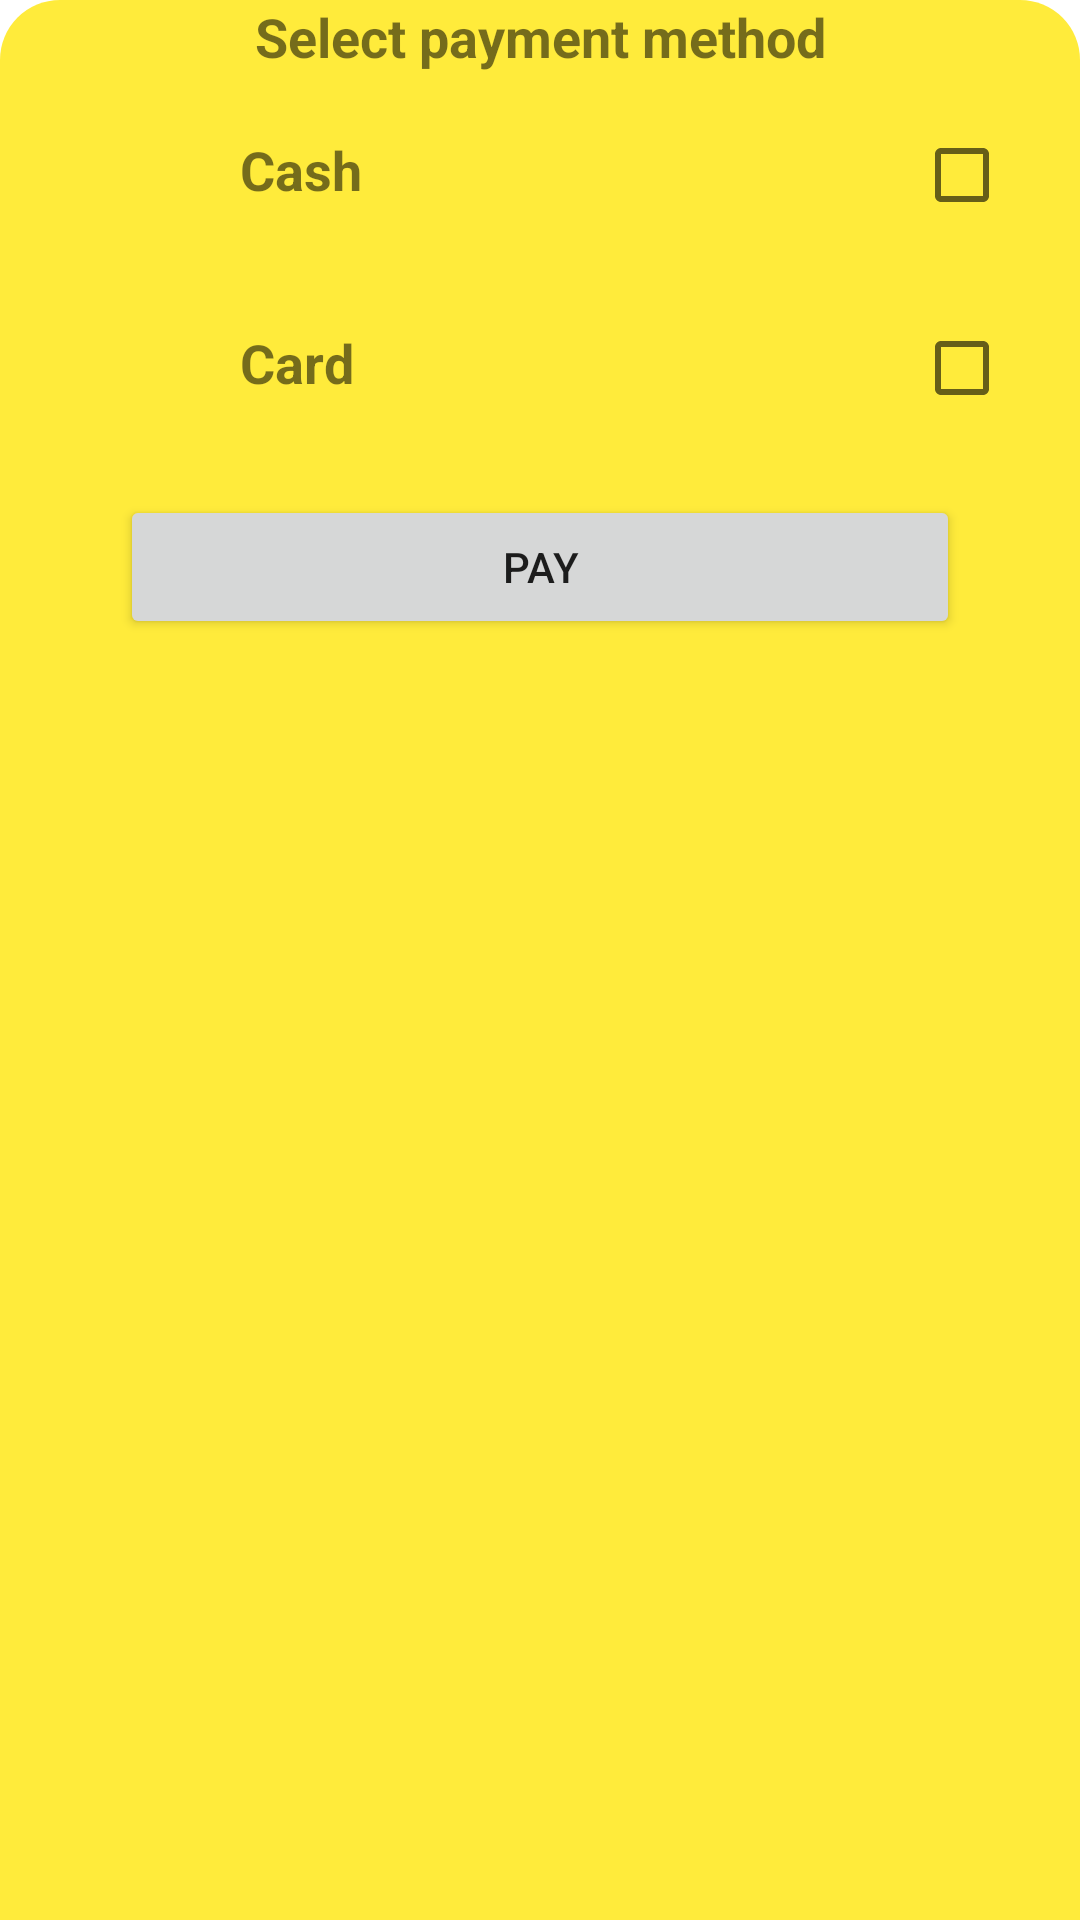

The Android layout XML behind this screen, and the referenced resources:
<!-- AndroidManifest.xml: application theme Theme.Button_sheet -->
<!-- res/layout/custom_bottom_sheet.xml -->
<?xml version="1.0" encoding="utf-8"?>
<LinearLayout xmlns:android="http://schemas.android.com/apk/res/android"
    xmlns:app="http://schemas.android.com/apk/res-auto"
    android:layout_width="match_parent"
    android:layout_height="wrap_content"
    android:background="@drawable/bottomsheet_back"
    android:orientation="vertical"
    app:behavior_peekHeight="24dp"
    app:behavior_hideable = "true"
    app:layout_behavior="com.google.android.material.bottomsheet.BottomSheetBehavior">

    <TextView
        android:layout_width="match_parent"
        android:layout_height="wrap_content"
        android:gravity="center"
        android:text="Select payment method"
        android:textSize="18sp"
        android:textStyle="bold" />

    <LinearLayout
        android:id="@+id/cash_layout"
        android:layout_width="match_parent"
        android:layout_height="wrap_content"
        android:padding="8dp">

        <ImageView
            android:layout_width="32dp"
            android:layout_height="32dp"
            android:layout_marginStart="16dp"
            android:layout_marginTop="8dp"
            android:src="@drawable/ic_baseline_credit_card_24" />

        <TextView
            android:layout_width="0dp"
            android:layout_height="wrap_content"
            android:layout_marginStart="12dp"
            android:layout_weight="1"
            android:padding="12dp"
            android:text="Cash"
            android:textSize="18sp"
            android:textStyle="bold" />

        <CheckBox
            android:clickable="false"
            android:id="@+id/cash_checkbox"
            android:layout_width="0dp"
            android:layout_height="wrap_content"
            android:layout_weight="0.2" />

    </LinearLayout>

    <LinearLayout
        android:id="@+id/card_layout"
        android:layout_width="match_parent"
        android:layout_height="wrap_content"
        android:padding="8dp">

        <ImageView
            android:layout_width="32dp"
            android:layout_height="32dp"
            android:layout_marginStart="16dp"
            android:layout_marginTop="8dp"
            android:src="@drawable/ic_baseline_credit_card_24" />

        <TextView
            android:layout_width="0dp"
            android:layout_height="wrap_content"
            android:layout_marginStart="12dp"
            android:layout_weight="1"
            android:padding="12dp"
            android:text="Card"
            android:textSize="18sp"
            android:textStyle="bold" />

        <CheckBox
            android:clickable="false"
            android:id="@+id/card_checkbox"
            android:layout_width="0dp"
            android:layout_height="wrap_content"
            android:layout_weight="0.2" />

    </LinearLayout>

    <Button
        android:id="@+id/pay_button"
        android:layout_width="match_parent"
        android:layout_height="wrap_content"
        android:layout_marginStart="40dp"
        android:layout_marginTop="12dp"
        android:layout_marginEnd="40dp"
        android:text="Pay" />


</LinearLayout>
<!-- resources referenced by this layout -->
<resources>
  <!-- drawable bottomsheet_back (drawable) -->
  <?xml version="1.0" encoding="utf-8"?>
  <shape xmlns:android="http://schemas.android.com/apk/res/android">
      <corners
          android:topLeftRadius="20dp"
          android:topRightRadius="20dp"/>
      <solid android:color="#FFEB3B"/>
  
  </shape>
  <style name="Theme.Button_sheet" parent="Theme.MaterialComponents.DayNight.DarkActionBar">
          
          <item name="colorPrimary">@color/purple_500</item>
          <item name="colorPrimaryVariant">@color/purple_700</item>
          <item name="colorOnPrimary">@color/white</item>
          
          <item name="colorSecondary">@color/teal_200</item>
          <item name="colorSecondaryVariant">@color/teal_700</item>
          <item name="colorOnSecondary">@color/black</item>
          
          <item name="android:statusBarColor" tools:targetApi="l">?attr/colorPrimaryVariant</item>
          
      </style>
  <!-- not gathered from this repository: default colours our renderer supplied (Android Studio template values) -->
  <color name="purple_500">#FF6200EE</color>
  <color name="purple_700">#FF3700B3</color>
  <color name="teal_200">#FF03DAC5</color>
  <color name="teal_700">#FF018786</color>
  <color name="black">#FF000000</color>
  <color name="white">#FFFFFFFF</color>
</resources>
